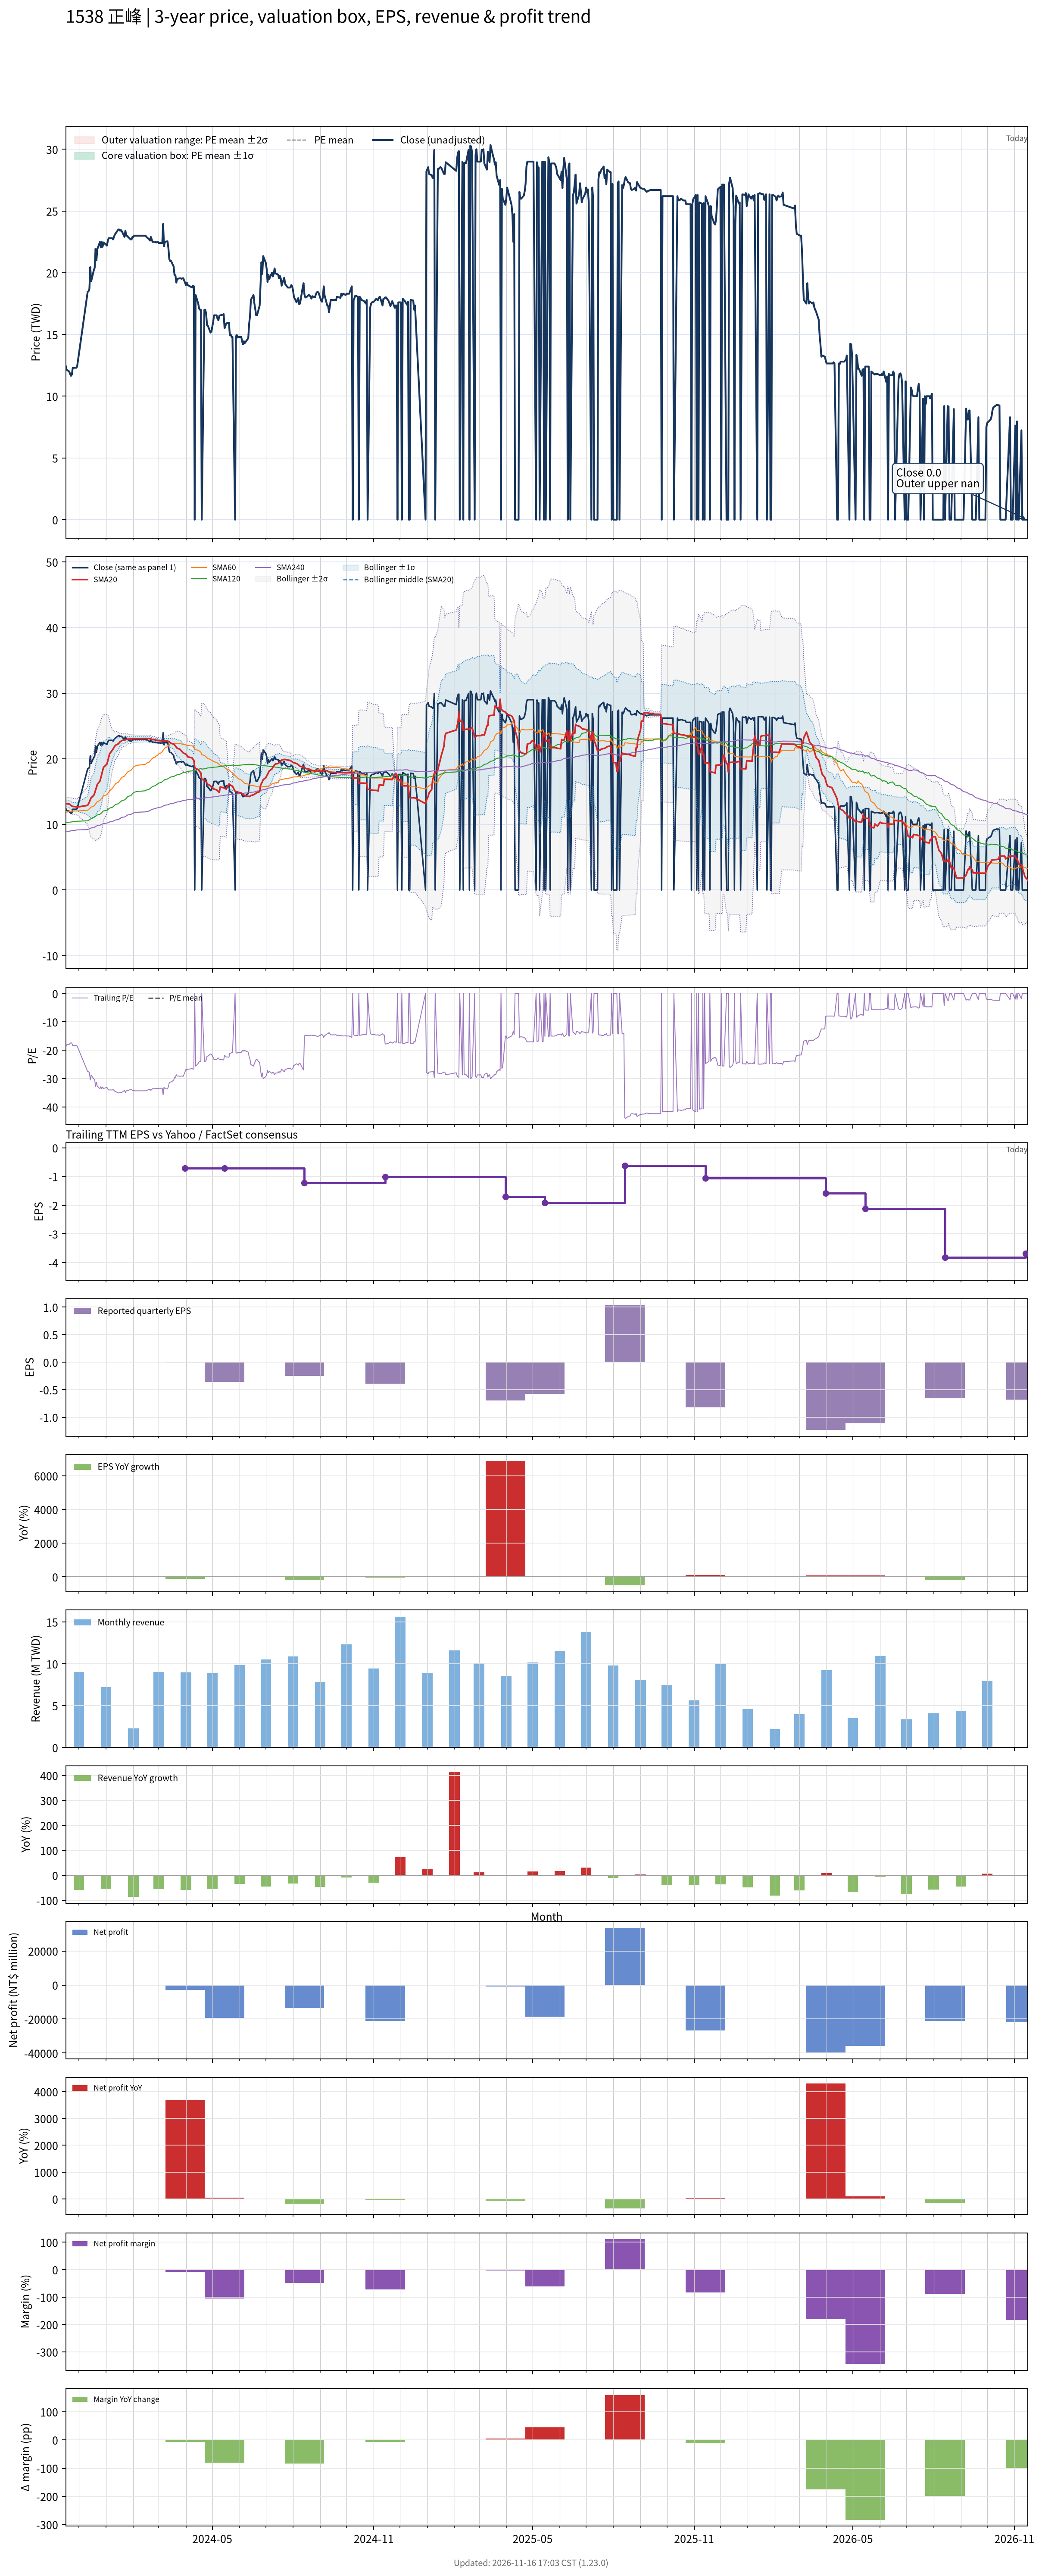

The file beside this chart, header and first rows:
# chart-version: skill-stock-dynamic-val…
date, close, available_date, period_end, eps, ttm_eps, pe, pe_mean, pe_std, price_m2, price_m1, price_mean, price_p1, price_p2, forward_eps, forward_pe, forward_pe_mean, forward_pe_std, forward_price_m2, forward_price_m1, forward_price_mean, forward_price_p1, forward_price_p2, sma20
2023-11-16, 12.45, 2023-11-14, 2023-09-30, -0.6, -0.67, -18.58, , , , , , , , , , , , , , , , , 13.14
2023-11-17, 12.15, 2023-11-14, 2023-09-30, -0.6, -0.67, -18.13, , , , , , , , , , , , , , , , , 13.14
2023-11-20, 12, 2023-11-14, 2023-09-30, -0.6, -0.67, -17.91, , , , , , , , , , , , , , , , , 13.1
2023-11-21, 11.8, 2023-11-14, 2023-09-30, -0.6, -0.67, -17.61, , , , , , , , , , , , , , , , , 13.01
2023-11-22, 11.65, 2023-11-14, 2023-09-30, -0.6, -0.67, -17.39, , , , , , , , , , , , , , , , , 12.89
2023-11-23, 11.75, 2023-11-14, 2023-09-30, -0.6, -0.67, -17.54, , , , , , , , , , , , , , , , , 12.79
2023-11-24, 12.3, 2023-11-14, 2023-09-30, -0.6, -0.67, -18.36, , , , , , , , , , , , , , , , , 12.73
2023-11-27, 12.3, 2023-11-14, 2023-09-30, -0.6, -0.67, -18.36, , , , , , , , , , , , , , , , , 12.7
2023-11-28, 12.3, 2023-11-14, 2023-09-30, -0.6, -0.67, -18.36, , , , , , , , , , , , , , , , , 12.65
2023-11-29, 12.4, 2023-11-14, 2023-09-30, -0.6, -0.67, -18.51, , , , , , , , , , , , , , , , , 12.63
2023-12-11, 18.45, 2023-11-14, 2023-09-30, -0.6, -0.67, -27.54, , , , , , , , , , , , , , , , , 12.89
2023-12-12, 18.5, 2023-11-14, 2023-09-30, -0.6, -0.67, -27.61, , , , , , , , , , , , , , , , , 13.15
2023-12-13, 18.7, 2023-11-14, 2023-09-30, -0.6, -0.67, -27.91, , , , , , , , , , , , , , , , , 13.42
2023-12-14, 20.45, 2023-11-14, 2023-09-30, -0.6, -0.67, -30.52, , , , , , , , , , , , , , , , , 13.77
2023-12-15, 19.3, 2023-11-14, 2023-09-30, -0.6, -0.67, -28.81, , , , , , , , , , , , , , , , , 14.06
2023-12-18, 20.2, 2023-11-14, 2023-09-30, -0.6, -0.67, -30.15, , , , , , , , , , , , , , , , , 14.42
2023-12-19, 20.4, 2023-11-14, 2023-09-30, -0.6, -0.67, -30.45, , , , , , , , , , , , , , , , , 14.78
2023-12-20, 21.95, 2023-11-14, 2023-09-30, -0.6, -0.67, -32.76, , , , , , , , , , , , , , , , , 15.23
2023-12-21, 21, 2023-11-14, 2023-09-30, -0.6, -0.67, -31.34, , , , , , , , , , , , , , , , , 15.63
2023-12-22, 21.9, 2023-11-14, 2023-09-30, -0.6, -0.67, -32.69, , , , , , , , , , , , , , , , , 16.1
2023-12-25, 22.5, 2023-11-14, 2023-09-30, -0.6, -0.67, -33.58, , , , , , , , , , , , , , , , , 16.6
2023-12-26, 22.05, 2023-11-14, 2023-09-30, -0.6, -0.67, -32.91, , , , , , , , , , , , , , , , , 17.09
2023-12-27, 22.5, 2023-11-14, 2023-09-30, -0.6, -0.67, -33.58, , , , , , , , , , , , , , , , , 17.62
2023-12-28, 22.1, 2023-11-14, 2023-09-30, -0.6, -0.67, -32.99, , , , , , , , , , , , , , , , , 18.14
2023-12-29, 22.45, 2023-11-14, 2023-09-30, -0.6, -0.67, -33.51, , , , , , , , , , , , , , , , , 18.68
2024-01-02, 22.2, 2023-11-14, 2023-09-30, -0.6, -0.67, -33.13, , , , , , , , , , , , , , , , , 19.2
2024-01-03, 22.6, 2023-11-14, 2023-09-30, -0.6, -0.67, -33.73, , , , , , , , , , , , , , , , , 19.71
2024-01-04, 22.8, 2023-11-14, 2023-09-30, -0.6, -0.67, -34.03, , , , , , , , , , , , , , , , , 20.24
2024-01-05, 22.8, 2023-11-14, 2023-09-30, -0.6, -0.67, -34.03, , , , , , , , , , , , , , , , , 20.76
2024-01-08, 22.8, 2023-11-14, 2023-09-30, -0.6, -0.67, -34.03, , , , , , , , , , , , , , , , , 21.28
2024-01-09, 22.7, 2023-11-14, 2023-09-30, -0.6, -0.67, -33.88, , , , , , , , , , , , , , , , , 21.5
2024-01-10, 22.9, 2023-11-14, 2023-09-30, -0.6, -0.67, -34.18, , , , , , , , , , , , , , , , , 21.71
2024-01-11, 23.1, 2023-11-14, 2023-09-30, -0.6, -0.67, -34.48, , , , , , , , , , , , , , , , , 21.93
2024-01-12, 23.2, 2023-11-14, 2023-09-30, -0.6, -0.67, -34.63, , , , , , , , , , , , , , , , , 22.07
2024-01-15, 23.5, 2023-11-14, 2023-09-30, -0.6, -0.67, -35.07, , , , , , , , , , , , , , , , , 22.28
2024-01-16, 23.5, 2023-11-14, 2023-09-30, -0.6, -0.67, -35.07, , , , , , , , , , , , , , , , , 22.45
2024-01-17, 23.4, 2023-11-14, 2023-09-30, -0.6, -0.67, -34.93, , , , , , , , , , , , , , , , , 22.6
2024-01-18, 23.45, 2023-11-14, 2023-09-30, -0.6, -0.67, -35, , , , , , , , , , , , , , , , , 22.67
2024-01-19, 23.35, 2023-11-14, 2023-09-30, -0.6, -0.67, -34.85, , , , , , , , , , , , , , , , , 22.79
2024-01-22, 22.9, 2023-11-14, 2023-09-30, -0.6, -0.67, -34.18, , , , , , , , , , , , , , , , , 22.84
2024-01-23, 23.4, 2023-11-14, 2023-09-30, -0.6, -0.67, -34.93, , , , , , , , , , , , , , , , , 22.89
2024-01-24, 23, 2023-11-14, 2023-09-30, -0.6, -0.67, -34.33, , , , , , , , , , , , , , , , , 22.93
2024-01-25, 23, 2023-11-14, 2023-09-30, -0.6, -0.67, -34.33, , , , , , , , , , , , , , , , , 22.96
2024-01-26, 22.9, 2023-11-14, 2023-09-30, -0.6, -0.67, -34.18, , , , , , , , , , , , , , , , , 23
2024-01-29, 22.7, 2023-11-14, 2023-09-30, -0.6, -0.67, -33.88, , , , , , , , , , , , , , , , , 23.01
2024-01-30, 22.7, 2023-11-14, 2023-09-30, -0.6, -0.67, -33.88, , , , , , , , , , , , , , , , , 23.04
2024-01-31, 22.9, 2023-11-14, 2023-09-30, -0.6, -0.67, -34.18, , , , , , , , , , , , , , , , , 23.05
2024-02-01, 22.9, 2023-11-14, 2023-09-30, -0.6, -0.67, -34.18, , , , , , , , , , , , , , , , , 23.05
2024-02-02, 23, 2023-11-14, 2023-09-30, -0.6, -0.67, -34.33, , , , , , , , , , , , , , , , , 23.07
2024-02-05, 23, 2023-11-14, 2023-09-30, -0.6, -0.67, -34.33, , , , , , , , , , , , , , , , , 23.07
2024-02-15, 23, 2023-11-14, 2023-09-30, -0.6, -0.67, -34.33, , , , , , , , , , , , , , , , , 23.09
2024-02-16, 22.9, 2023-11-14, 2023-09-30, -0.6, -0.67, -34.18, , , , , , , , , , , , , , , , , 23.09
2024-02-19, 22.7, 2023-11-14, 2023-09-30, -0.6, -0.67, -33.88, , , , , , , , , , , , , , , , , 23.07
2024-02-20, 22.6, 2023-11-14, 2023-09-30, -0.6, -0.67, -33.73, , , , , , , , , , , , , , , , , 23.04
2024-02-21, 22.9, 2023-11-14, 2023-09-30, -0.6, -0.67, -34.18, , , , , , , , , , , , , , , , , 23.01
2024-02-22, 22.7, 2023-11-14, 2023-09-30, -0.6, -0.67, -33.88, , , , , , , , , , , , , , , , , 22.97
2024-02-23, 22.5, 2023-11-14, 2023-09-30, -0.6, -0.67, -33.58, , , , , , , , , , , , , , , , , 22.93
2024-02-26, 22.5, 2023-11-14, 2023-09-30, -0.6, -0.67, -33.58, , , , , , , , , , , , , , , , , 22.88
2024-02-27, 22.45, 2023-11-14, 2023-09-30, -0.6, -0.67, -33.51, , , , , , , , , , , , , , , , , 22.83
... 653 more rows
